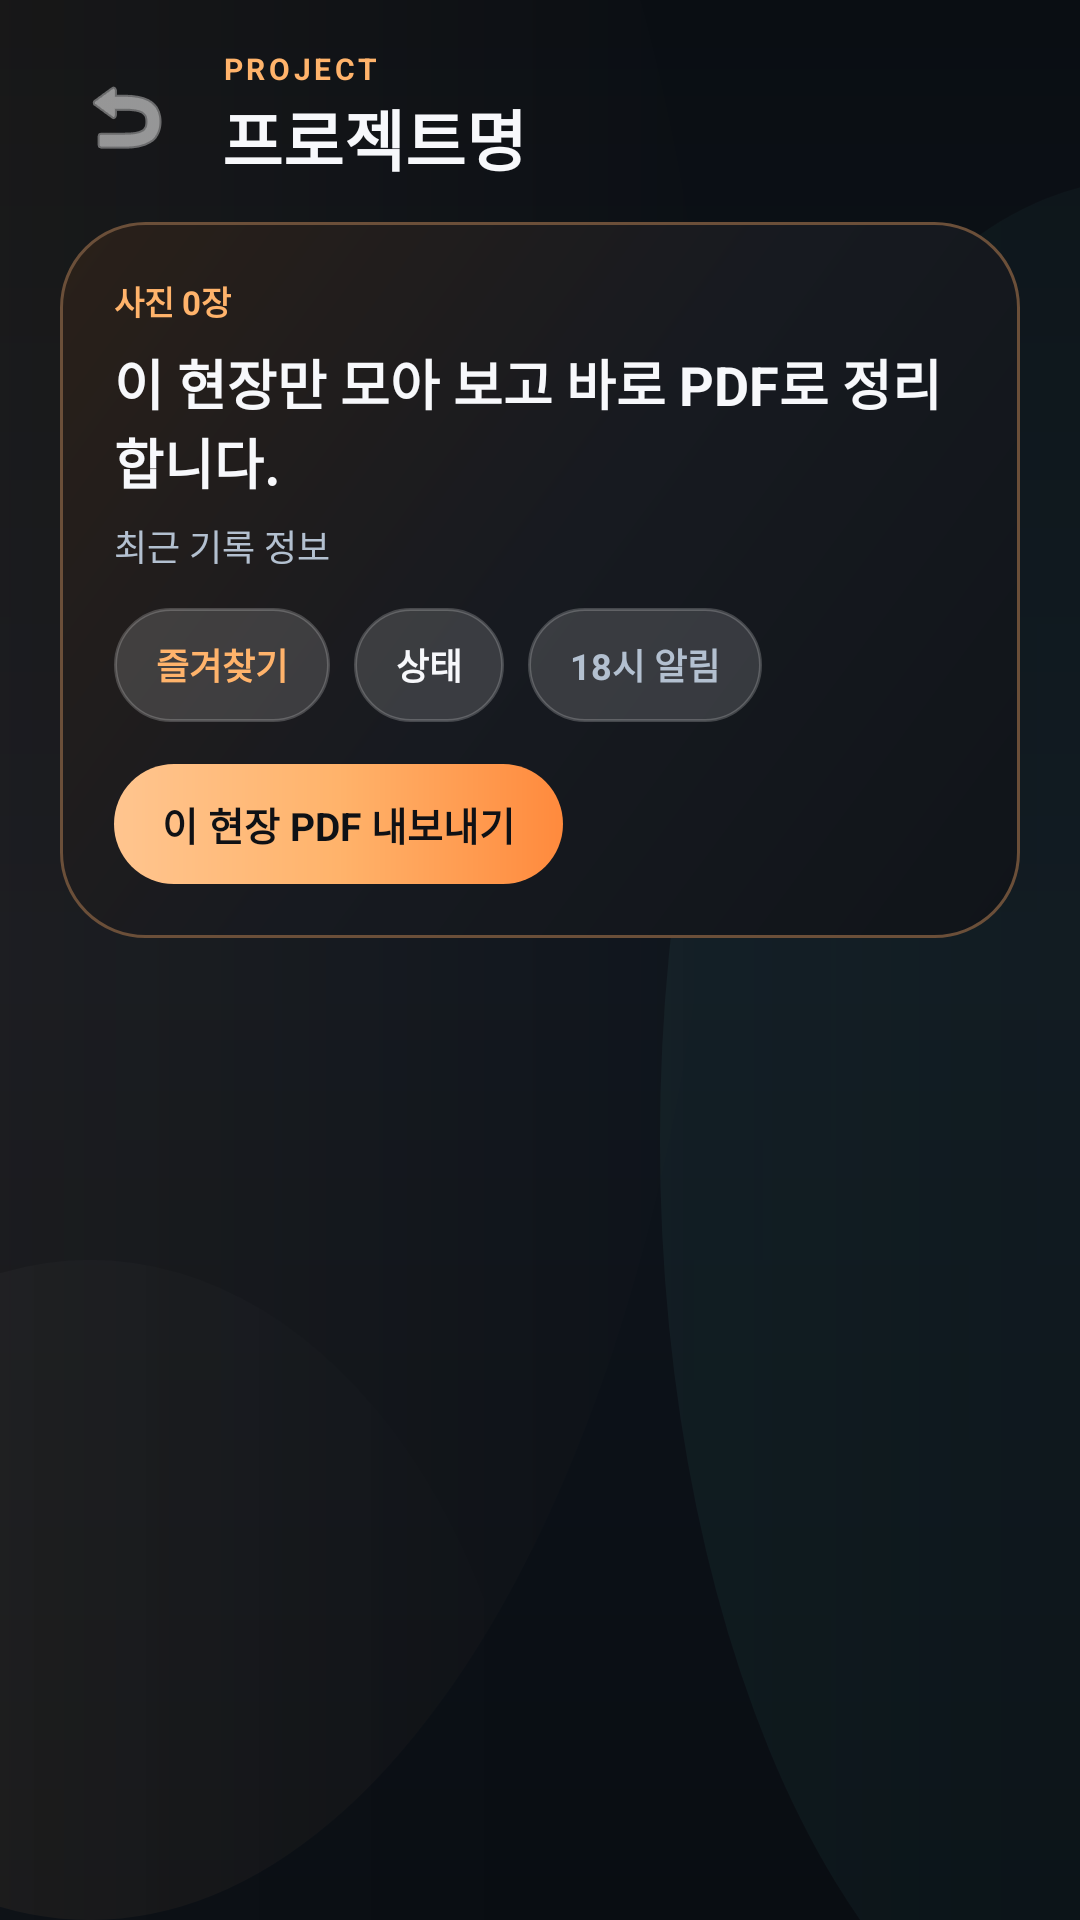

This screen was rendered from an Android layout file. Write that file and the resources it references.
<!-- AndroidManifest.xml: application theme Theme.Siteboard -->
<!-- res/layout/activity_project_detail.xml -->
<?xml version="1.0" encoding="utf-8"?>
<androidx.constraintlayout.widget.ConstraintLayout
    xmlns:android="http://schemas.android.com/apk/res/android"
    xmlns:app="http://schemas.android.com/apk/res-auto"
    android:layout_width="match_parent"
    android:layout_height="match_parent"
    android:background="@drawable/bg_app_canvas">

    <LinearLayout
        android:id="@+id/layoutTop"
        android:layout_width="match_parent"
        android:layout_height="wrap_content"
        android:orientation="vertical"
        android:paddingHorizontal="20dp"
        android:paddingTop="16dp"
        android:paddingBottom="0dp"
        app:layout_constraintTop_toTopOf="parent">

        <LinearLayout
            android:layout_width="match_parent"
            android:layout_height="wrap_content"
            android:orientation="horizontal"
            android:gravity="center_vertical">

            <ImageButton
                android:id="@+id/btnBack"
                android:layout_width="44dp"
                android:layout_height="44dp"
                android:background="?attr/selectableItemBackgroundBorderless"
                android:src="@android:drawable/ic_menu_revert"
                app:tint="#EBEBEB" />

            <LinearLayout
                android:layout_width="0dp"
                android:layout_height="wrap_content"
                android:layout_weight="1"
                android:orientation="vertical"
                android:layout_marginStart="10dp">

                <TextView
                    android:layout_width="wrap_content"
                    android:layout_height="wrap_content"
                    android:text="PROJECT"
                    android:textSize="10sp"
                    android:textColor="@color/orange_primary"
                    android:textStyle="bold"
                    android:letterSpacing="0.12" />

                <TextView
                    android:id="@+id/tvProjectTitle"
                    android:layout_width="wrap_content"
                    android:layout_height="wrap_content"
                    android:text="프로젝트명"
                    android:textColor="@color/text_primary"
                    android:textStyle="bold"
                    android:textSize="22sp" />
            </LinearLayout>
        </LinearLayout>

        <LinearLayout
            android:layout_width="match_parent"
            android:layout_height="wrap_content"
            android:layout_marginTop="12dp"
            android:background="@drawable/bg_hero_panel"
            android:orientation="vertical"
            android:padding="18dp">

                <TextView
                    android:id="@+id/tvProjectMeta"
                    android:layout_width="wrap_content"
                    android:layout_height="wrap_content"
                    android:text="사진 0장"
                    android:textColor="@color/orange_primary"
                    android:textSize="11sp"
                    android:textStyle="bold" />

            <TextView
                android:layout_width="match_parent"
                android:layout_height="wrap_content"
                android:layout_marginTop="6dp"
                android:text="이 현장만 모아 보고 바로 PDF로 정리합니다."
                android:textColor="@color/text_primary"
                android:textSize="18sp"
                android:textStyle="bold" />

            <TextView
                android:id="@+id/tvProjectSubMeta"
                android:layout_width="match_parent"
                android:layout_height="wrap_content"
                android:layout_marginTop="6dp"
                android:text="최근 기록 정보"
                android:textColor="@color/text_secondary"
                android:textSize="12sp" />

            <LinearLayout
                android:layout_width="match_parent"
                android:layout_height="wrap_content"
                android:layout_marginTop="12dp"
                android:orientation="horizontal">

                <TextView
                    android:id="@+id/btnFavoriteProject"
                    android:layout_width="wrap_content"
                    android:layout_height="38dp"
                    android:background="@drawable/bg_widget_preview_pill"
                    android:gravity="center"
                    android:paddingHorizontal="14dp"
                    android:text="즐겨찾기"
                    android:textColor="@color/orange_primary"
                    android:textSize="12sp"
                    android:textStyle="bold" />

                <TextView
                    android:id="@+id/btnProjectStatus"
                    android:layout_width="wrap_content"
                    android:layout_height="38dp"
                    android:layout_marginStart="8dp"
                    android:background="@drawable/bg_widget_preview_pill"
                    android:gravity="center"
                    android:paddingHorizontal="14dp"
                    android:text="상태"
                    android:textColor="@color/text_primary"
                    android:textSize="12sp"
                    android:textStyle="bold" />

                <TextView
                    android:id="@+id/btnProjectReminder"
                    android:layout_width="wrap_content"
                    android:layout_height="38dp"
                    android:layout_marginStart="8dp"
                    android:background="@drawable/bg_widget_preview_pill"
                    android:gravity="center"
                    android:paddingHorizontal="14dp"
                    android:text="18시 알림"
                    android:textColor="@color/text_secondary"
                    android:textSize="12sp"
                    android:textStyle="bold" />
            </LinearLayout>

            <TextView
                android:id="@+id/btnExportProjectPdf"
                android:layout_width="wrap_content"
                android:layout_height="40dp"
                android:layout_marginTop="14dp"
                android:background="@drawable/bg_primary_button"
                android:gravity="center"
                android:paddingHorizontal="16dp"
                android:text="이 현장 PDF 내보내기"
                android:textColor="#0F1115"
                android:textSize="13sp"
                android:textStyle="bold" />
        </LinearLayout>
    </LinearLayout>

    <androidx.recyclerview.widget.RecyclerView
        android:id="@+id/rvProjectPosts"
        android:layout_width="match_parent"
        android:layout_height="0dp"
        android:clipToPadding="false"
        android:paddingStart="10dp"
        android:paddingEnd="10dp"
        android:paddingTop="8dp"
        android:paddingBottom="24dp"
        app:layout_constraintTop_toBottomOf="@id/layoutTop"
        app:layout_constraintBottom_toBottomOf="parent" />

</androidx.constraintlayout.widget.ConstraintLayout>
<!-- resources referenced by this layout -->
<resources>
  <color name="orange_primary">#FFB36B</color>
  <color name="text_primary">#F7F8FB</color>
  <color name="text_secondary">#B3C0D0</color>
  <!-- drawable bg_hero_panel (drawable) -->
  <?xml version="1.0" encoding="utf-8"?>
  <shape xmlns:android="http://schemas.android.com/apk/res/android" android:shape="rectangle">
      <gradient
          android:angle="315"
          android:startColor="#2A2019"
          android:centerColor="#171A20"
          android:endColor="#101419" />
      <corners android:radius="28dp" />
      <stroke
          android:width="1dp"
          android:color="#6B4F39" />
  </shape>
  <!-- drawable bg_primary_button (drawable) -->
  <?xml version="1.0" encoding="utf-8"?>
  <shape xmlns:android="http://schemas.android.com/apk/res/android" android:shape="rectangle">
      <gradient
          android:angle="0"
          android:startColor="#FFC58F"
          android:centerColor="#FFB36B"
          android:endColor="#FF8A3D" />
      <corners android:radius="20dp" />
  </shape>
  <!-- drawable bg_widget_preview_pill (drawable) -->
  <?xml version="1.0" encoding="utf-8"?>
  <shape xmlns:android="http://schemas.android.com/apk/res/android" android:shape="rectangle">
      <solid android:color="#26FFFFFF" />
      <corners android:radius="999dp" />
      <stroke
          android:width="1dp"
          android:color="#33FFFFFF" />
  </shape>
  <style name="Theme.Siteboard" parent="Theme.MaterialComponents.DayNight.NoActionBar">
  
          <item name="colorPrimary">@color/orange_primary</item>
          <item name="colorPrimaryVariant">@color/orange_deep</item>
          <item name="colorOnPrimary">#10141B</item>
  
          <item name="colorSecondary">@color/teal_accent</item>
          <item name="colorSecondaryVariant">@color/teal_accent</item>
          <item name="colorOnSecondary">#081118</item>
  
          <item name="colorError">@color/danger_accent</item>
  
          <item name="android:colorBackground">@color/bg_dark</item>
          <item name="colorSurface">@color/surface_dark</item>
  
          <item name="android:statusBarColor">@color/bg_dark</item>
          <item name="android:navigationBarColor">@color/bg_dark</item>
          <item name="android:windowLightStatusBar" tools:targetApi="m">false</item>
  
          <item name="android:windowSplashScreenBackground" tools:targetApi="s">@color/bg_dark</item>
          <item name="android:windowSplashScreenAnimatedIcon" tools:targetApi="s">@android:color/transparent</item>
          <item name="android:windowSplashScreenAnimationDuration" tools:targetApi="s">0</item>
      </style>
  <color name="orange_deep">#FF8A3D</color>
  <color name="teal_accent">#54D4C4</color>
  <color name="danger_accent">#F06D7D</color>
  <color name="bg_dark">#0C1118</color>
  <color name="surface_dark">#151E29</color>
</resources>
